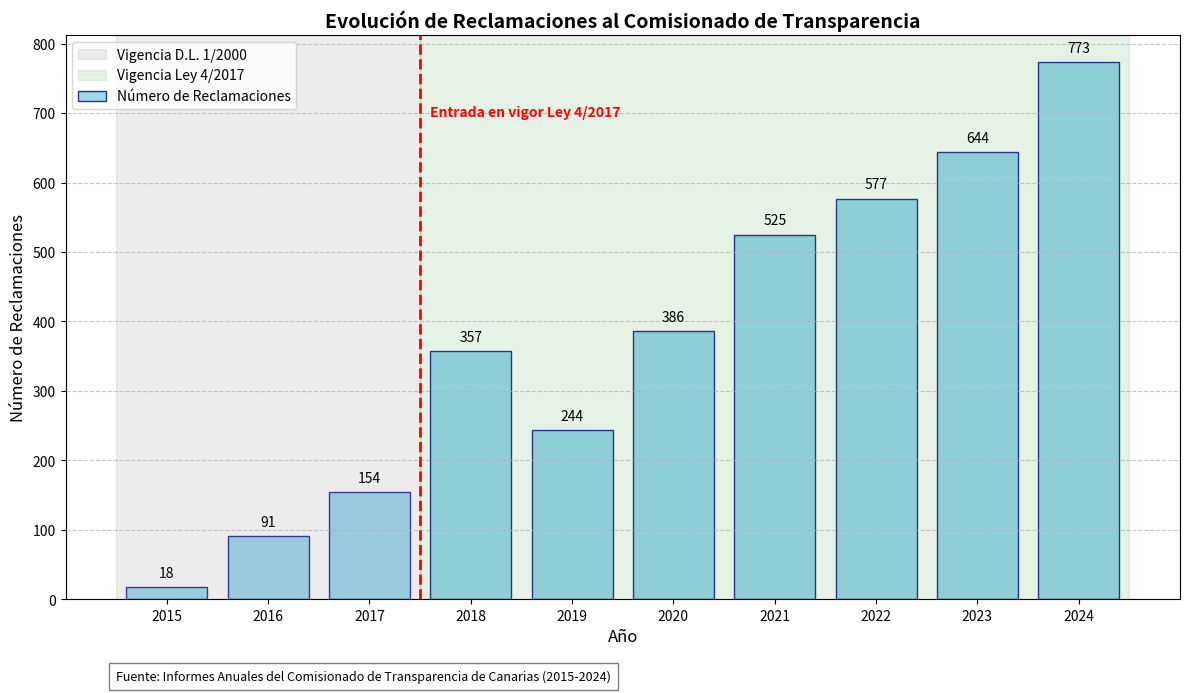

The matplotlib source for this figure: (Note: this script raises an exception after producing the figure.)
# %% [markdown]
# ### Visualización de Reclamaciones de Información Pública en Canarias (2015-2024)
# Este script genera un gráfico de barras bilingüe comparando el uso del derecho
# de información bajo el marco del D.L. 1/2000 y la actual Ley 4/2017.

# %%
import matplotlib.pyplot as plt
import numpy as np

# Toggle Language: 'ES' or 'EN'
LANG = 'ES'

# Data from the Comisionado de Transparencia de Canarias Reports (Approx/Verified)
years = np.array([2015, 2016, 2017, 2018, 2019, 2020, 2021, 2022, 2023, 2024])
claims = np.array([18, 91, 154, 357, 244, 386, 525, 577, 644, 773])

# Labels and Text
if LANG == 'ES':
    title = 'Evolución de Reclamaciones al Comisionado de Transparencia'
    xlabel = 'Año'
    ylabel = 'Número de Reclamaciones'
    law_old = 'Vigencia D.L. 1/2000'
    law_new = 'Vigencia Ley 4/2017'
    source = 'Fuente: Informes Anuales del Comisionado de Transparencia de Canarias (2015-2024)'
    transition_label = 'Entrada en vigor Ley 4/2017'
else:
    title = 'Evolution of Claims to the Transparency Commissioner'
    xlabel = 'Year'
    ylabel = 'Number of Claims'
    law_old = 'D.L. 1/2000 Effective'
    law_new = 'Law 4/2017 Effective'
    source = 'Source: Annual Reports of the Canary Islands Transparency Commissioner (2015-2024)'
    transition_label = 'Enactment of Law 4/2017'

# Plotting
plt.figure(figsize=(12, 7))
bars = plt.bar(years, claims, color='skyblue', edgecolor='navy', alpha=0.8, label=ylabel)

# Highlighting the two law domains
plt.axvspan(2014.5, 2017.5, color='gray', alpha=0.15, label=law_old)
plt.axvspan(2017.5, 2024.5, color='green', alpha=0.1, label=law_new)

# Marker for Law 4/2017 Transition (July 2017)
plt.axvline(x=2017.5, color='red', linestyle='--', linewidth=2)
plt.text(2017.6, max(claims)*0.9, transition_label, color='red', fontweight='bold', rotation=0)

# Aesthetics
plt.title(title, fontsize=14, fontweight='bold')
plt.xlabel(xlabel, fontsize=12)
plt.ylabel(ylabel, fontsize=12)
plt.xticks(years)
plt.grid(axis='y', linestyle='--', alpha=0.7)

# Adding values on top of bars
for bar in bars:
    yval = bar.get_height()
    plt.text(bar.get_x() + bar.get_width()/2, yval + 10, int(yval), ha='center', va='bottom', fontsize=10)

# Source Text Box
plt.text(2014.5, -max(claims)*0.15, source, fontsize=9, style='italic',
         bbox={'facecolor': 'white', 'alpha': 0.5, 'pad': 5})

plt.legend(loc='upper left')
plt.tight_layout()

# Save as Image
plt.savefig(f'../img/cases_of_public_enquiry_{LANG}.png', dpi=300)
plt.show()
